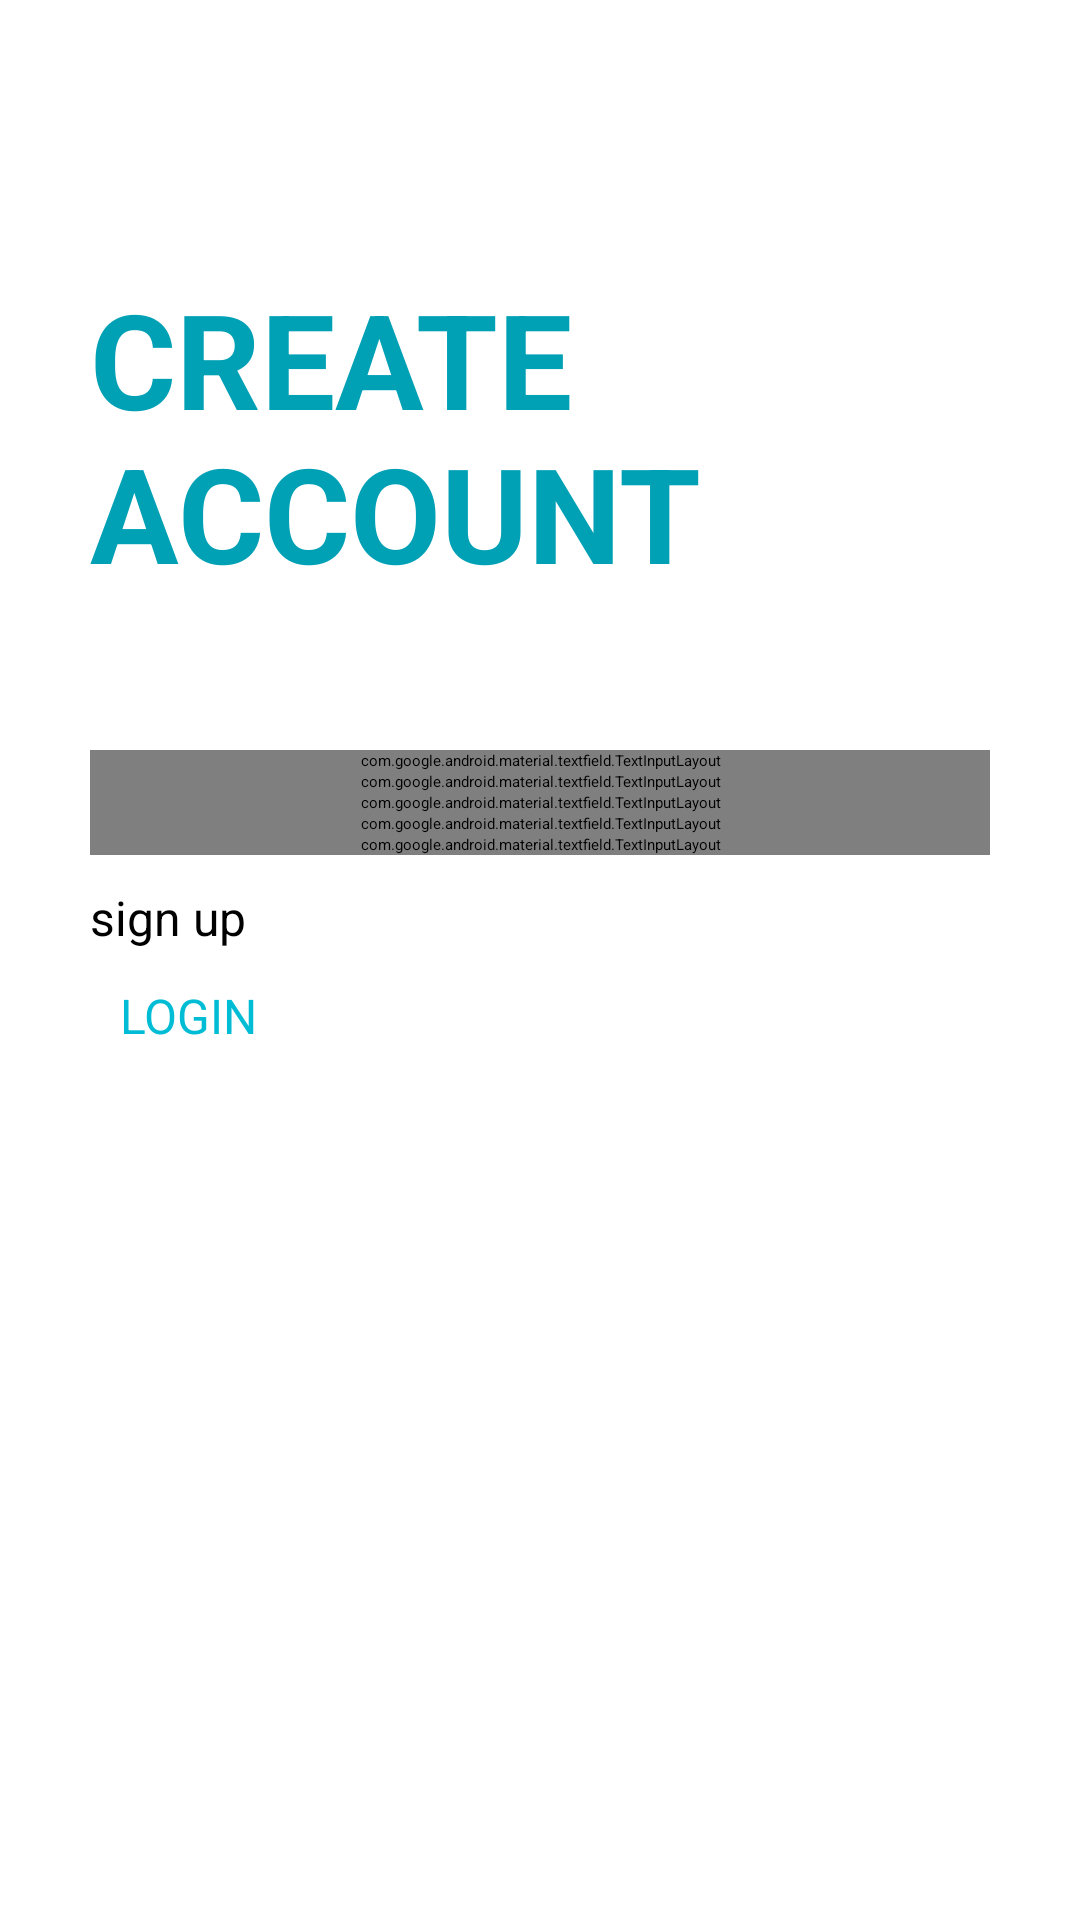

The Android layout XML behind this screen, and the referenced resources:
<!-- AndroidManifest.xml: application theme Theme.MyLogInPage -->
<!-- res/layout/activity_register.xml -->
<?xml version="1.0" encoding="utf-8"?>
<ScrollView xmlns:android="http://schemas.android.com/apk/res/android"

    xmlns:tools="http://schemas.android.com/tools"
    android:layout_width="match_parent"
    android:layout_height="match_parent"
    xmlns:app="http://schemas.android.com/apk/res-auto"
    android:orientation="vertical"
    tools:context=".RegisterActivity"
    android:background="@drawable/medicalbg"
    android:padding="30dp"

    >
   <LinearLayout
       android:layout_width="match_parent"
       android:layout_height="wrap_content"
       android:orientation="vertical"
       >
       <ImageView
           android:id="@+id/backBtnRegisterID"
           android:layout_width="wrap_content"
           android:layout_height="wrap_content"
           android:src="@drawable/arrow"
           android:padding="5dp"



           >

       </ImageView>
       <TextView
           android:layout_width="match_parent"
           android:layout_height="wrap_content"
           android:text="Create Account"
           android:textSize="44dp"
           android:textStyle="bold"
           android:fontFamily="sans-serif"
           android:textColor="#00A0B5"
           android:layout_marginTop="50dp"
           android:textAllCaps="true">

       </TextView>



       <LinearLayout
           android:layout_width="match_parent"
           android:layout_height="wrap_content"
           android:orientation="vertical"
           android:layout_marginTop="50dp"
           >
           <com.google.android.material.textfield.TextInputLayout
               android:layout_width="match_parent"
               android:layout_height="wrap_content"
               style="@style/Widget.MaterialComponents.TextInputLayout.OutlinedBox"
               android:hint="Full name"
               app:hintTextColor="#00BCD4"
               app:boxStrokeColor="#00BCD4"
               app:boxStrokeWidthFocused="2dp"
               app:startIconDrawable="@drawable/fullnameicon"
               app:startIconTint="#00BCD4"
               app:endIconMode="clear_text"
               app:endIconTint="#00BCD4"
               android:inputType="text"
               >

               <com.google.android.material.textfield.TextInputEditText
                   android:id="@+id/fullNameID"
                   android:layout_width="match_parent"
                   android:layout_height="match_parent"
                   android:inputType="text">

               </com.google.android.material.textfield.TextInputEditText>

           </com.google.android.material.textfield.TextInputLayout>
           <com.google.android.material.textfield.TextInputLayout
               android:layout_width="match_parent"
               android:layout_height="wrap_content"
               style="@style/Widget.MaterialComponents.TextInputLayout.OutlinedBox"
               android:hint="Username"
               app:hintTextColor="#00BCD4"
               app:boxStrokeColor="#00BCD4"
               app:boxStrokeWidthFocused="2dp"
               app:startIconDrawable="@drawable/usericon"
               app:startIconTint="#00BCD4"
               app:endIconMode="clear_text"
               app:endIconTint="#00BCD4"
               android:inputType="text"
               >
               <com.google.android.material.textfield.TextInputEditText
                   android:layout_width="match_parent"
                   android:layout_height="match_parent"
                   android:inputType="text"
                   android:id="@+id/userNameID"
                   >

               </com.google.android.material.textfield.TextInputEditText>

           </com.google.android.material.textfield.TextInputLayout>
           <com.google.android.material.textfield.TextInputLayout
               android:layout_width="match_parent"
               android:layout_height="wrap_content"
               style="@style/Widget.MaterialComponents.TextInputLayout.OutlinedBox"
               android:hint="Email Address"
               app:hintTextColor="#00BCD4"
               app:boxStrokeColor="#00BCD4"
               app:boxStrokeWidthFocused="2dp"
               app:startIconDrawable="@drawable/mailicon"
               app:startIconTint="#00BCD4"
               app:endIconMode="clear_text"
               app:endIconTint="#00BCD4"
               >
               <com.google.android.material.textfield.TextInputEditText
                   android:layout_width="match_parent"
                   android:layout_height="match_parent"
                   android:inputType="textEmailAddress"
                   android:id="@+id/emailRegisterID"
                   >

               </com.google.android.material.textfield.TextInputEditText>

           </com.google.android.material.textfield.TextInputLayout>
           <com.google.android.material.textfield.TextInputLayout
               android:layout_width="match_parent"
               android:layout_height="wrap_content"
               style="@style/Widget.MaterialComponents.TextInputLayout.OutlinedBox"
               android:hint="Phone Number"
               app:hintTextColor="#00BCD4"
               app:boxStrokeColor="#00BCD4"
               app:boxStrokeWidthFocused="2dp"
               app:startIconDrawable="@drawable/phonecall"
               app:startIconTint="#00BCD4"
               app:endIconMode="clear_text"
               app:endIconTint="#00BCD4"

               >
               <com.google.android.material.textfield.TextInputEditText
                   android:layout_width="match_parent"
                   android:layout_height="match_parent"
                   android:inputType="phone"
                   android:id="@+id/phoneRegisterID"
                   >

               </com.google.android.material.textfield.TextInputEditText>

           </com.google.android.material.textfield.TextInputLayout>
           <com.google.android.material.textfield.TextInputLayout
               android:layout_width="match_parent"
               android:layout_height="wrap_content"
               style="@style/Widget.MaterialComponents.TextInputLayout.OutlinedBox"
               android:hint="Password"
               app:hintTextColor="#00BCD4"
               app:boxStrokeColor="#00BCD4"
               app:boxStrokeWidthFocused="2dp"
               app:startIconDrawable="@drawable/padlockicon"
               app:startIconTint="#00BCD4"
               app:endIconMode="password_toggle"
               app:endIconTint="#00BCD4"

               >
               <com.google.android.material.textfield.TextInputEditText
                   android:layout_width="match_parent"
                   android:layout_height="match_parent"
                   android:inputType="textPassword"
                   android:id="@+id/passRegisterID"
                   >

               </com.google.android.material.textfield.TextInputEditText>

           </com.google.android.material.textfield.TextInputLayout>


           <Button
               android:id="@+id/signupRegisterID"
               android:layout_width="match_parent"
               android:layout_height="wrap_content"
               android:text="sign up"
               android:textSize="16dp"
               android:layout_marginTop="10dp"
               android:backgroundTint="#00BCD4"
               >

           </Button>
           <Button
               android:id="@+id/loginRegisterID"
               android:layout_width="match_parent"
               android:layout_height="wrap_content"
               android:text="login"
               android:layout_marginTop="1dp"
               android:layout_gravity="center"
               android:textColor="#00BCD4"
               android:textSize="16dp"
               android:padding="30px"
               android:backgroundTint="#00000000"
               android:textAllCaps="true"

               >

           </Button>
       </LinearLayout>

       <ProgressBar
           android:id="@+id/registerPBID"
           android:layout_width="wrap_content"
           android:layout_height="wrap_content"
           android:layout_gravity="center"
           android:visibility="gone"
           >

       </ProgressBar>


   </LinearLayout>
</ScrollView>
<!-- resources referenced by this layout -->
<resources>

</resources>
